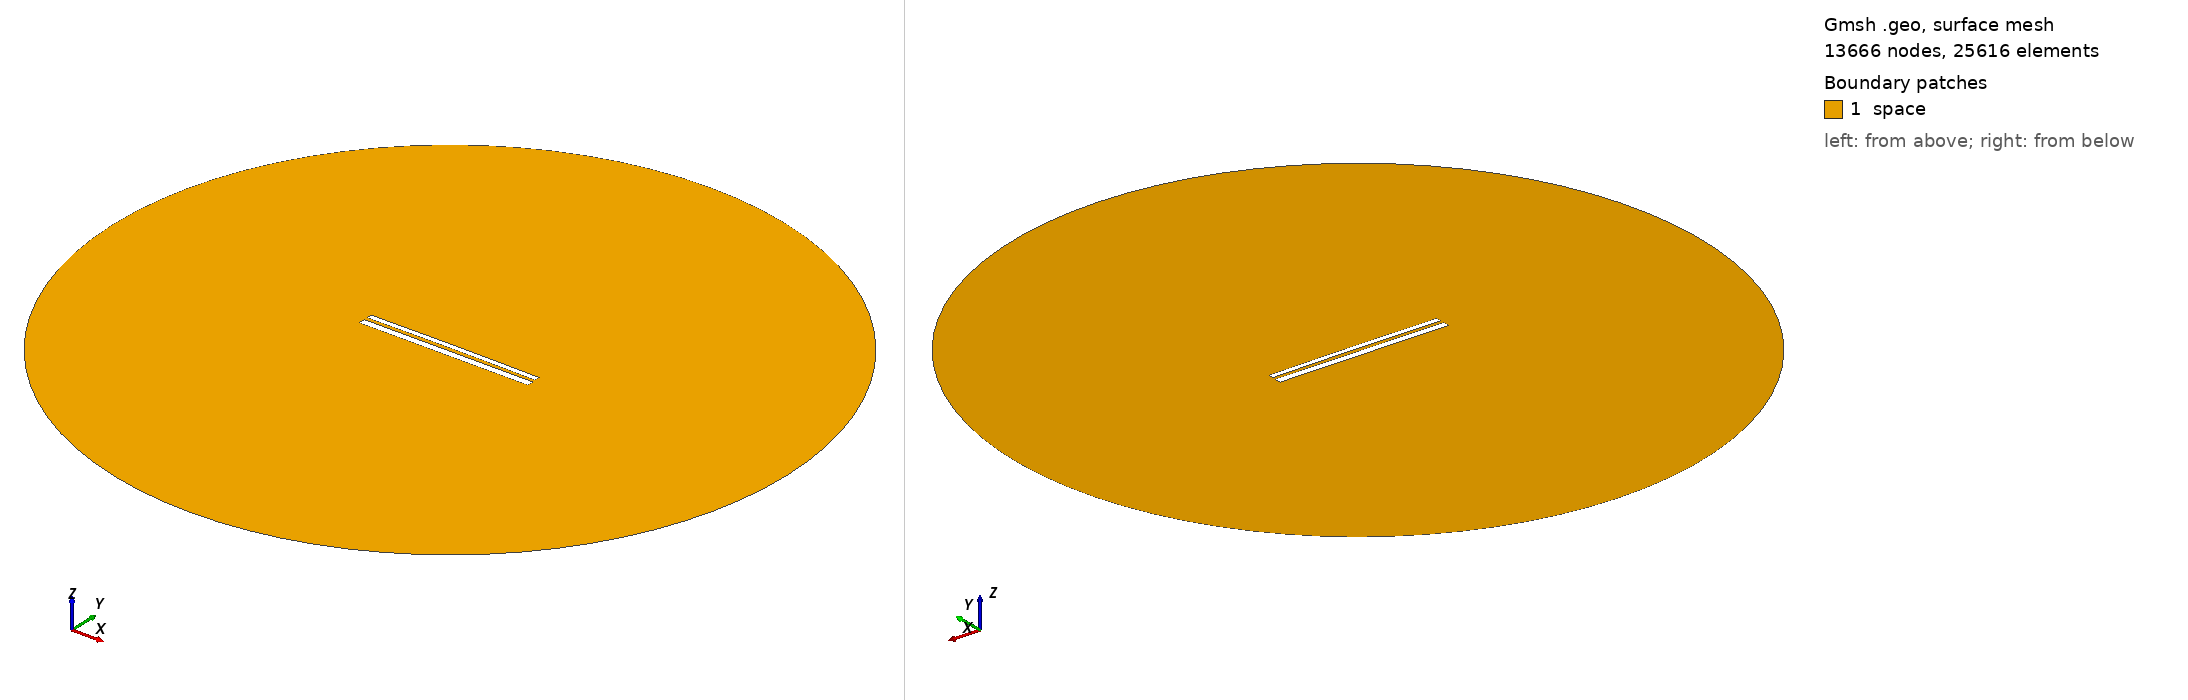

Gmsh geometry script, surface-meshed: 13666 nodes, 25616 surface elements. Boundary patches (legend numbers): 1 space. Left view from above one corner, right view from below the opposite corner. Legend entries are the model's physical surfaces. The drawing asked Gmsh for element sizes between 1% and 20% of the model's largest extent; the script's own settings can give other sizes.

=== 10363.geo (drawn) ===
//---------------------------------------
// Geometry kernel
//---------------------------------------

SetFactory("OpenCASCADE");



//---------------------------------------
// Parameters of the geometry
//---------------------------------------

// Overetch of the upper plate
overetch = 0.375;

// Distance between the plates
distance = 1.75;

// Discretization over the x axis (for the deformation)
nx = 50; 

// Length of the plate
L = 100 - overetch; 

// Number of modes
n = 4; 

// 1st mode coefficient
coeff(1) = 0.0;
beta(1) = 0.596864 * 3.1415926535 / L;

// 2nd mode coefficient
coeff(2) = 0.15;
beta(2) = 1.49418 * 3.1415926535 / L;

// 3rd mode coefficient
coeff(3) = 0.0;
beta(3) = 2.50025 * 3.1415926535 / L;

// 4th mode coefficient
coeff(4) = 0.0;
beta(4) = 3.49999 * 3.1415926535 / L;



//---------------------------------------
// Upper plate (deformed rectangle)
//---------------------------------------

// Coordiantes of the upper plate
xmin = -50;
xmax = 50 - overetch;

// Height of the upper plate
yheight = 4 - 2 * overetch;

// Indexes of the points
UpperID[] = {};
LowerID[] = {};
LeftID[] = {};
RightID[] = {};

// Point index
p = 1;

// Horizontal edges
For i In {1:nx}
    x = xmin + (i-1)*(xmax - xmin)/(nx-1);

    y_bottom = distance / 2 + overetch;
    For j In {1:n}
        C = (Cosh(beta(j)*L) + Cos(beta(j)*L)) / (Sinh(beta(j)*L) + Sin(beta(j)*L));
        y_bottom  = y_bottom + coeff(j) * (Cosh(beta(j)*(x+50)) - Cos(beta(j)*(x+50)) - C * (Sinh(beta(j)*(x+50)) - Sin(beta(j)*(x+50))));
    EndFor

    y_top = y_bottom + yheight;

    Point(p) = {x, y_top, 0, 1.0};
    UpperID[i] = p;
    p = p + 1;

    Point(p) = {x, y_bottom, 0, 1.0};
    LowerID[i] = p;
    p = p + 1;
EndFor

// Create point lists
UpperPts[] = {}; LowerPts[] = {};
For i In {1:nx}
  UpperPts[] += {UpperID[i]};
  LowerPts[] += {LowerID[i]};
EndFor

// Build splines
Spline(1) = {UpperPts[]};
Spline(2) = {LowerPts[]};
Line(3) = {LowerPts[nx-1], UpperPts[nx-1]};
Line(4) = {LowerPts[0], UpperPts[0]};

// Build the plane surface
Curve Loop(1) = {2, 3, -1, -4};
Plane Surface(1) = {1};



//---------------------------------------
// Lower plate (rectangle)
//---------------------------------------

// Vertices
Point(1001) = {-50, -1, 0, 1.0};
Point(1002) = { 50, -1, 0, 1.0};
Point(1003) = { 50,  -5, 0, 1.0};
Point(1004) = {-50,  -5, 0, 1.0};

// Edges
Line(5) = {1001, 1002};
Line(6) = {1002, 1003};
Line(7) = {1003, 1004};
Line(8) = {1004, 1001};

// Plane surface
Line Loop(2) = {5, 6, 7, 8};
Plane Surface(2) = {2}; 



//---------------------------------------
// Outer (fictious) boundary
//---------------------------------------

// Points
Point(1005) = {0, 0, 0};       // Center
Point(1006) = {200, 0, 0};     // Start point
Point(1007) = {0, 200, 0};     // 90 degrees
Point(1008) = {-200, 0, 0};    // 180 degrees
Point(1009) = {0, -200, 0};    // 270 degrees

// Circle arcs (each needs start, center, end)
Circle(9) = {1006, 1005, 1007};
Circle(10) = {1007, 1005, 1008};
Circle(11) = {1008, 1005, 1009};
Circle(12) = {1009, 1005, 1006};

// Plane surface for the entire domain
Curve Loop(3) = {9, 10, 11, 12};
Surface(3) = {3};

// Subtract the plates from the whole domain to obtain the actual domain where we want to solve the equations
BooleanDifference{ Surface{3}; Delete; }{ Surface{1}; Surface{2}; Delete; }




//---------------------------------------
// Transfinite Lines/Curves
//---------------------------------------

// Set the number of points on the boundaries
r = 7;

// Plates
Transfinite Curve {1, 2} = 50*r Using Progression 1;
Transfinite Curve {3, 4} = 2*r Using Progression 1;
Transfinite Line {5, 7} = 50*r Using Progression 1;
Transfinite Line {6, 8} = 2*r Using Progression 1;

// Outer boundary
Transfinite Line {9, 10, 11, 12} = 20 Using Progression 1;



//---------------------------------------
// Physical groups
//---------------------------------------                

// Physical curves (boundaries)
Physical Line("force_segment", 10) = {2};
Physical Line("upper_plate", 11) = {1, 3, 4};
Physical Line("lower_plate", 12) = {5, 6, 7, 8};
Physical Line("boundary", 20) = {9, 10, 11, 12};

// Physical Surfaces
Physical Surface("space", 30) = {3};



//---------------------------------------
// 6. Generate the Mesh
//---------------------------------------

// 2D mesh generation
Mesh 2;
